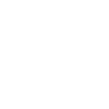
t = 0.00 s
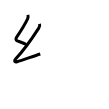
t = 2.00 s
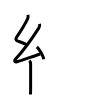
t = 4.00 s
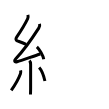
t = 6.00 s
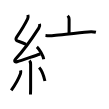
t = 8.00 s
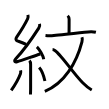
t = 10.00 s

The animated SVG that drew these frames (rendered in a browser with its animation timeline set to each time). Animation: 10 SMIL elements (animate=10); one cycle of 10.00 s.

<svg width="109px" height="109px" viewBox="0 0 px 109px" xmlns="http://www.w3.org/2000/svg" xmlns:xlink="http://www.w3.org/1999/xlink" xml:space="preserve" version="1.1"  baseProfile="full">
<path d="M27.88,14.92c0.34,1.34,0.5,2.4-0.17,3.8c-2.83,5.9-6.7,12.15-11.05,18.47c-1.2,1.75-0.74,3.14,0.5,3.6c3.6,1.34,5.47,1.95,8.97,3.56" style="fill:none;stroke:black;stroke-width:3;opacity:0">
  <animate attributeType="CSS" attributeName="opacity" from="0" to="1" begin="0s" dur="1s" repeatCount="Indefinite" fill="freeze" />
</path>
<path d="M39.55,23.93c0.47,1.56,0.02,2.91-0.8,4.2c-6.13,9.5-15.42,22.81-23.18,30.83c-1.83,1.89-0.95,3.54,1.4,2.84c5.03-1.5,16.03-5.43,23.29-7.78" style="fill:none;stroke:black;stroke-width:3;opacity:0">
  <animate attributeType="CSS" attributeName="opacity" from="0" to="1" begin="1s" dur="1s" repeatCount="Indefinite" fill="freeze" />
</path>
<path d="M36.88,46.88c2.43,2.18,6.27,8.96,6.87,12.35" style="fill:none;stroke:black;stroke-width:3;opacity:0">
  <animate attributeType="CSS" attributeName="opacity" from="0" to="1" begin="2s" dur="1s" repeatCount="Indefinite" fill="freeze" />
</path>
<path d="M29.39,60.62c0.87,0.87,1.23,2.01,1.23,3.84c0,8.34-0.02,16.54,0,23.49c0,2.46-0.12,4.34-0.12,6.67" style="fill:none;stroke:black;stroke-width:3;opacity:0">
  <animate attributeType="CSS" attributeName="opacity" from="0" to="1" begin="3s" dur="1s" repeatCount="Indefinite" fill="freeze" />
</path>
<path d="M20.6,70.35c0.27,1.28,0.27,2.28-0.16,3.47c-1.61,4.49-6.55,12.85-9.2,16.62" style="fill:none;stroke:black;stroke-width:3;opacity:0">
  <animate attributeType="CSS" attributeName="opacity" from="0" to="1" begin="4s" dur="1s" repeatCount="Indefinite" fill="freeze" />
</path>
<path d="M39.18,67.54c2.87,3.18,5.08,10.56,5.74,13.44" style="fill:none;stroke:black;stroke-width:3;opacity:0">
  <animate attributeType="CSS" attributeName="opacity" from="0" to="1" begin="5s" dur="1s" repeatCount="Indefinite" fill="freeze" />
</path>
<path d="M67.68,15.7c0.87,0.87,1.44,1.8,1.44,3.44c0,3.95-0.02,11.32-0.07,14.15" style="fill:none;stroke:black;stroke-width:3;opacity:0">
  <animate attributeType="CSS" attributeName="opacity" from="0" to="1" begin="6s" dur="1s" repeatCount="Indefinite" fill="freeze" />
</path>
<path d="M45.5,35.46c2.87,0.32,5.45,0.31,8.37,0.03c8.92-0.87,24.94-2.85,34.25-3.54c2.35-0.17,5.62-0.2,7.79,0.35" style="fill:none;stroke:black;stroke-width:3;opacity:0">
  <animate attributeType="CSS" attributeName="opacity" from="0" to="1" begin="7s" dur="1s" repeatCount="Indefinite" fill="freeze" />
</path>
<path d="M81.97,37.22c0.46,1.21,0.57,2.3-0.02,4.55C76.5,62.75,64.5,83.25,44.81,91.3" style="fill:none;stroke:black;stroke-width:3;opacity:0">
  <animate attributeType="CSS" attributeName="opacity" from="0" to="1" begin="8s" dur="1s" repeatCount="Indefinite" fill="freeze" />
</path>
<path d="M52.57,49.51C58.25,50,71.12,70.96,82.71,82.79c2.11,2.15,5.54,5.21,9.04,7.15" style="fill:none;stroke:black;stroke-width:3;opacity:0">
  <animate attributeType="CSS" attributeName="opacity" from="0" to="1" begin="9s" dur="1s" repeatCount="Indefinite" fill="freeze" />
</path>
</svg>
